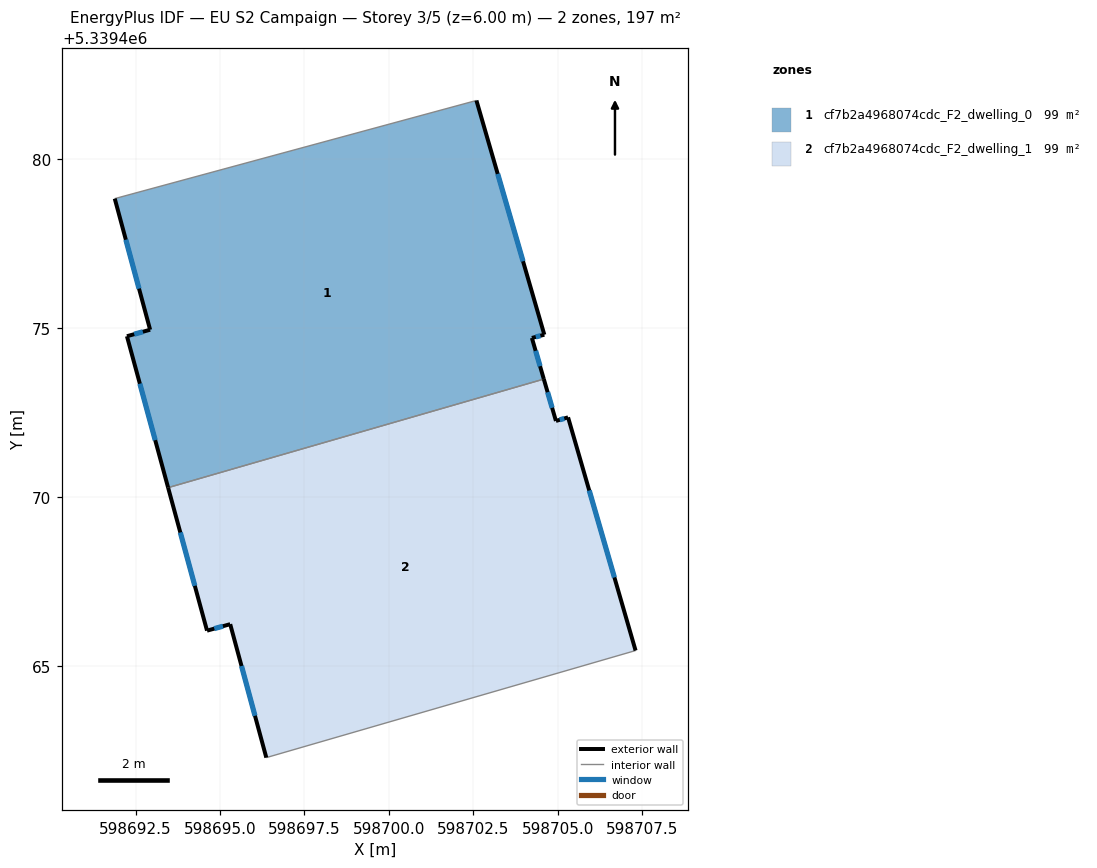
=== STOREY PLAN SPEC (per zone: floor XY polygon, exterior-wall plan segments, windows/doors) ===
zone 1: cf7b2a4968074cdc_F2_dwelling_0  (98.6 m²)
  floor: (598702.59, 5339481.74) (598704.60, 5339474.80) (598704.23, 5339474.71) (598704.59, 5339473.49) (598693.46, 5339470.28) (598692.24, 5339474.76) (598692.93, 5339474.95) (598691.88, 5339478.83)
  exterior wall: (598692.93, 5339474.95) – (598692.24, 5339474.76)  [0.7 m]
    window: (598692.72, 5339474.89) – (598692.46, 5339474.82)  [0.3 m²]
  exterior wall: (598691.88, 5339478.83) – (598692.93, 5339474.95)  [4.0 m]
    window: (598692.21, 5339477.62) – (598692.60, 5339476.17)  [1.7 m²]
  exterior wall: (598704.60, 5339474.80) – (598702.59, 5339481.74)  [7.2 m]
    window: (598703.97, 5339476.98) – (598703.22, 5339479.57)  [3.0 m²]
  exterior wall: (598704.23, 5339474.71) – (598704.60, 5339474.80)  [0.4 m]
    window: (598704.35, 5339474.74) – (598704.49, 5339474.77)  [0.2 m²]
  exterior wall: (598704.59, 5339473.49) – (598704.23, 5339474.71)  [1.3 m]
    window: (598704.48, 5339473.87) – (598704.34, 5339474.33)  [0.5 m²]
  exterior wall: (598692.24, 5339474.76) – (598693.46, 5339470.28)  [4.6 m]
    window: (598692.63, 5339473.35) – (598693.08, 5339471.68)  [1.9 m²]
  interior walls: 2
zone 2: cf7b2a4968074cdc_F2_dwelling_1  (98.6 m²)
  floor: (598705.30, 5339472.36) (598707.30, 5339465.45) (598696.37, 5339462.28) (598695.30, 5339466.24) (598694.62, 5339466.04) (598693.46, 5339470.28) (598704.59, 5339473.49) (598704.95, 5339472.25)
  exterior wall: (598695.30, 5339466.24) – (598696.37, 5339462.28)  [4.1 m]
    window: (598695.64, 5339465.00) – (598696.04, 5339463.52)  [1.7 m²]
  exterior wall: (598694.62, 5339466.04) – (598695.30, 5339466.24)  [0.7 m]
    window: (598694.83, 5339466.10) – (598695.09, 5339466.17)  [0.3 m²]
  exterior wall: (598693.46, 5339470.28) – (598694.62, 5339466.04)  [4.4 m]
    window: (598693.83, 5339468.95) – (598694.25, 5339467.37)  [1.8 m²]
  exterior wall: (598704.95, 5339472.25) – (598704.59, 5339473.49)  [1.3 m]
    window: (598704.83, 5339472.64) – (598704.70, 5339473.10)  [0.5 m²]
  exterior wall: (598705.31, 5339472.36) – (598704.95, 5339472.25)  [0.4 m]
    window: (598705.19, 5339472.32) – (598705.06, 5339472.29)  [0.2 m²]
  exterior wall: (598707.30, 5339465.45) – (598705.31, 5339472.36)  [7.2 m]
    window: (598706.68, 5339467.62) – (598705.93, 5339470.19)  [3.0 m²]
  interior walls: 2

=== DERIVED (storey summary) ===
Building: EU S2 Campaign
Storey: 3 of 5  (floor level z = 6.00 m)
Storey gross floor area: 197.1 m²
Zones on this storey: 2
  - cf7b2a4968074cdc_F2_dwelling_0: floor 98.6 m²; exterior wall 18.2 m (54.7 m²); 6 window(s) 7.6 m²; WWR 13.9%
  - cf7b2a4968074cdc_F2_dwelling_1: floor 98.6 m²; exterior wall 18.0 m (54.1 m²); 6 window(s) 7.5 m²; WWR 13.9%
Zone adjacency (shared interzone walls):
  - cf7b2a4968074cdc_F2_dwelling_0 ↔ cf7b2a4968074cdc_F2_dwelling_1